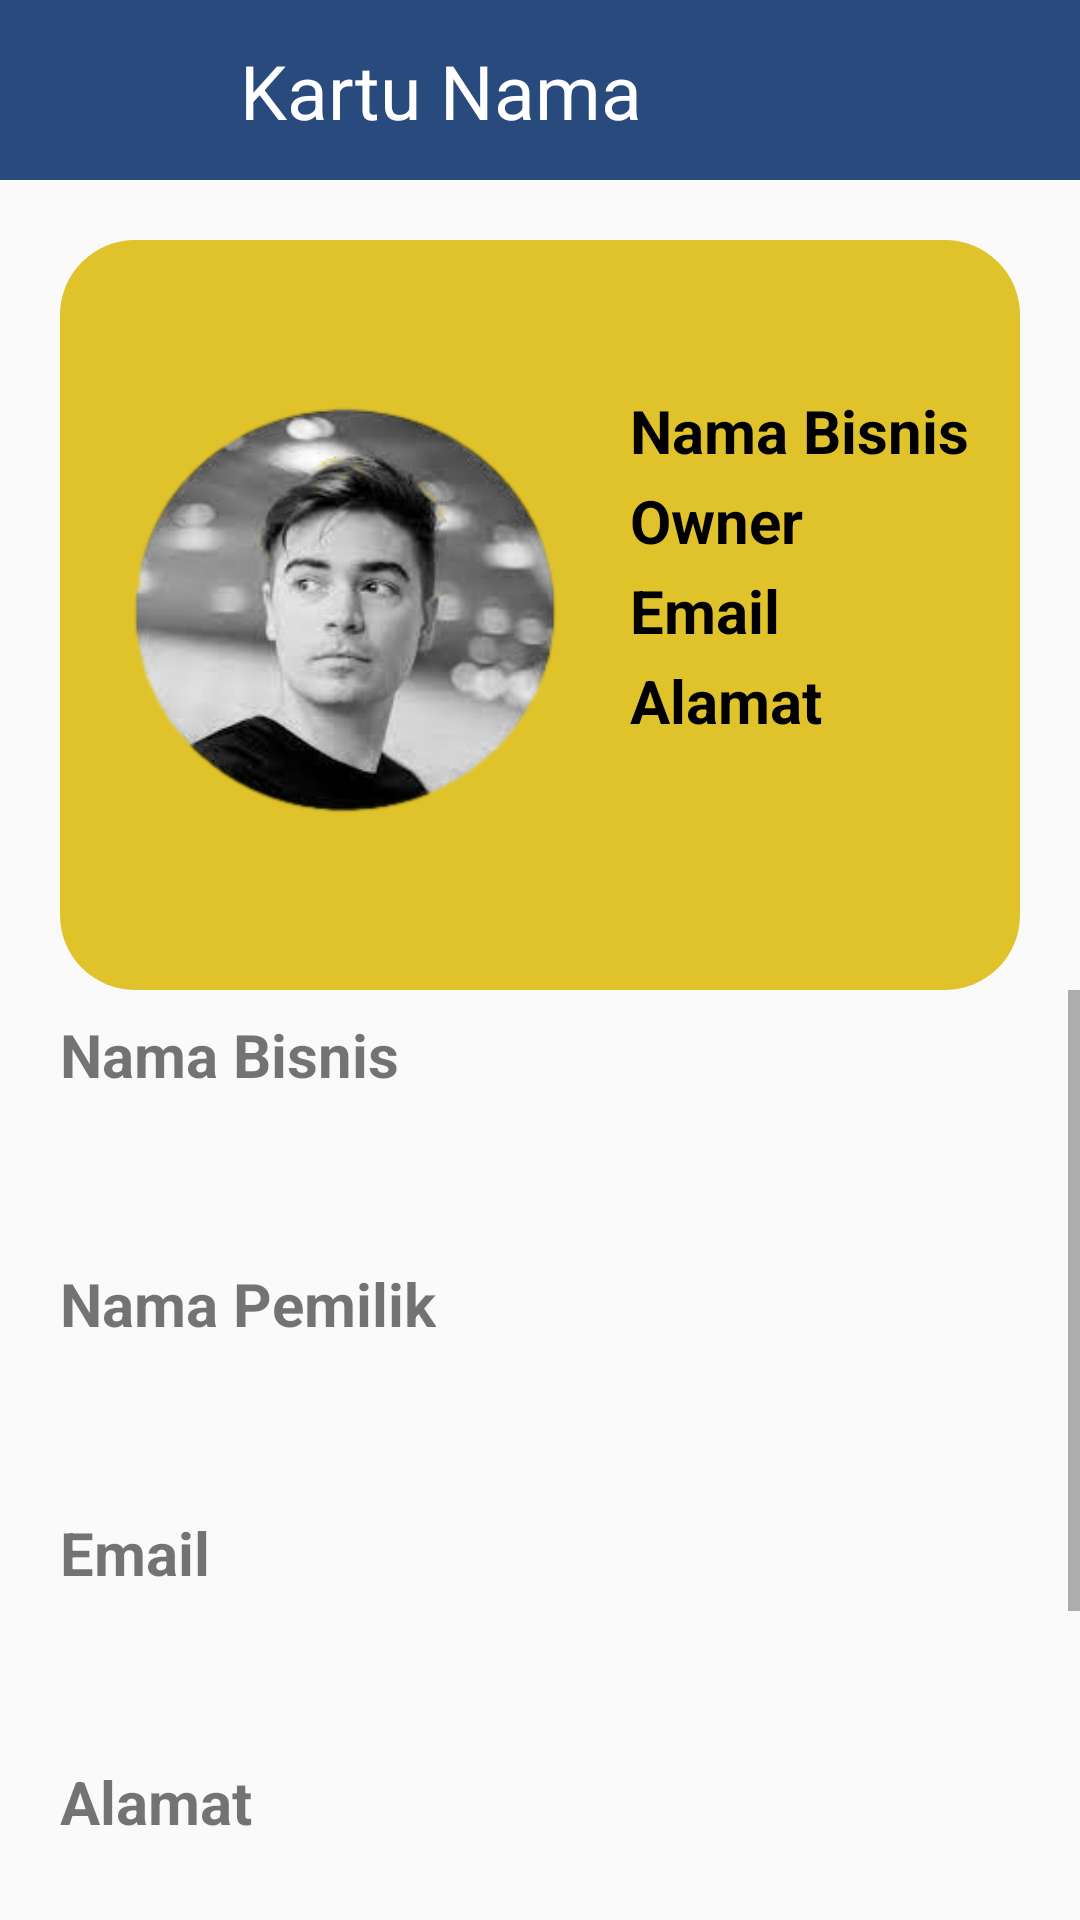

Android layout source for this screen:
<!-- AndroidManifest.xml: application theme Theme.Busipal -->
<!-- res/layout/activity_kartu_nama.xml -->
<?xml version="1.0" encoding="utf-8"?>
<androidx.constraintlayout.widget.ConstraintLayout xmlns:android="http://schemas.android.com/apk/res/android"
    xmlns:app="http://schemas.android.com/apk/res-auto"
    xmlns:tools="http://schemas.android.com/tools"
    android:layout_width="match_parent"
    android:layout_height="match_parent"
    tools:context=".KartuNama">

    <androidx.constraintlayout.widget.ConstraintLayout
        android:id="@+id/clNavbar"
        android:layout_width="match_parent"
        android:layout_height="60dp"
        android:background="@color/Blue"
        app:layout_constraintEnd_toEndOf="parent"
        app:layout_constraintStart_toStartOf="parent"
        app:layout_constraintTop_toTopOf="parent">

        <ImageButton
            android:id="@+id/btnBack"
            android:onClick="btnBack"
            android:layout_width="60dp"
            android:layout_height="60dp"
            android:src="@drawable/back"
            android:background="@color/Blue"
            android:contentDescription="Back"
            app:layout_constraintBottom_toBottomOf="parent"
            app:layout_constraintLeft_toLeftOf="parent"
            app:layout_constraintTop_toTopOf="parent"
            app:tint="@color/white" />

        <TextView
            android:id="@+id/tvtambahBarangBaru"
            android:layout_width="wrap_content"
            android:layout_height="wrap_content"
            android:text="Kartu Nama"
            android:textColor="@color/white"
            android:textSize="25sp"
            android:layout_marginLeft="20dp"
            app:layout_constraintBottom_toBottomOf="parent"
            app:layout_constraintLeft_toRightOf="@id/btnBack"
            app:layout_constraintTop_toTopOf="parent" />

    </androidx.constraintlayout.widget.ConstraintLayout>

    <RelativeLayout
        android:id="@+id/rlKartu"
        android:layout_width="match_parent"
        android:layout_height="250dp"
        android:background="@drawable/yellow_button"
        android:layout_margin="20dp"
        app:layout_constraintTop_toBottomOf="@id/clNavbar">

        <ImageView
            android:id="@+id/ivKartu"
            android:layout_width="150dp"
            android:layout_height="150dp"
            android:layout_centerVertical="true"
            android:layout_marginLeft="20dp"
            android:background="@drawable/pf1_preview_rev_1" />

        <TextView
            android:layout_width="wrap_content"
            android:layout_height="wrap_content"
            android:layout_marginLeft="20dp"
            android:layout_marginTop="50dp"
            android:layout_toRightOf="@id/ivKartu"
            android:text="Nama Bisnis"
            android:textColor="@color/black"
            android:textSize="20dp"
            android:textStyle="bold" />

        <TextView
            android:layout_width="wrap_content"
            android:layout_height="wrap_content"
            android:layout_marginLeft="20dp"
            android:layout_marginTop="80dp"
            android:layout_toRightOf="@id/ivKartu"
            android:text="Owner"
            android:textColor="@color/black"
            android:textSize="20dp"
            android:textStyle="bold" />

        <TextView
            android:layout_width="wrap_content"
            android:layout_height="wrap_content"
            android:layout_marginTop="110dp"
            android:layout_marginLeft="20dp"
            android:layout_toRightOf="@id/ivKartu"
            android:text="Email"
            android:textColor="@color/black"
            android:textSize="20dp"
            android:textStyle="bold" />

        <TextView
            android:layout_width="wrap_content"
            android:layout_height="wrap_content"
            android:layout_marginLeft="20dp"
            android:layout_marginTop="140dp"
            android:layout_toRightOf="@id/ivKartu"
            android:text="Alamat"
            android:textColor="@color/black"
            android:textSize="20dp"
            android:textStyle="bold"/>

    </RelativeLayout>

    <ScrollView
        android:layout_width="match_parent"
        android:layout_height="330dp"
        app:layout_constraintTop_toBottomOf="@id/rlKartu"
        tools:layout_editor_absoluteX="0dp">

        <LinearLayout
            android:layout_width="match_parent"
            android:layout_height="wrap_content"
            android:orientation="vertical">

            <TextView
                android:layout_width="wrap_content"
                android:layout_height="wrap_content"
                android:layout_marginHorizontal="20dp"
                android:layout_marginVertical="8dp"
                android:layout_marginTop="20sp"
                android:text="Nama Bisnis"
                android:textSize="20sp"
                android:textStyle="bold" />

            <EditText
                android:id="@+id/etNamaBisnis"
                android:layout_width="match_parent"
                android:layout_height="40dp"
                android:layout_marginHorizontal="20dp"
                android:background="@drawable/white_edit_text_shape"
                android:inputType="text"
                android:paddingHorizontal="10dp" />

            <TextView
                android:layout_width="wrap_content"
                android:layout_height="wrap_content"
                android:layout_marginHorizontal="20dp"
                android:layout_marginVertical="8dp"
                android:text="Nama Pemilik"
                android:textSize="20sp"
                android:textStyle="bold" />

            <EditText
                android:id="@+id/etNamaPemilik"
                android:layout_width="match_parent"
                android:layout_height="40dp"
                android:layout_marginHorizontal="20dp"
                android:background="@drawable/white_edit_text_shape"
                android:inputType="text"
                android:paddingHorizontal="10dp" />

            <TextView
                android:layout_width="wrap_content"
                android:layout_height="wrap_content"
                android:layout_marginHorizontal="20dp"
                android:layout_marginVertical="8dp"
                android:text="Email"
                android:textSize="20sp"
                android:textStyle="bold" />

            <EditText
                android:id="@+id/etAlamatEmail"
                android:layout_width="match_parent"
                android:layout_height="40dp"
                android:layout_marginHorizontal="20dp"
                android:background="@drawable/white_edit_text_shape"
                android:inputType="text"
                android:paddingHorizontal="10dp" />

            <TextView
                android:layout_width="wrap_content"
                android:layout_height="wrap_content"
                android:layout_marginHorizontal="20dp"
                android:layout_marginVertical="8dp"
                android:text="Alamat"
                android:textSize="20sp"
                android:textStyle="bold" />

            <EditText
                android:id="@+id/etAlamat"
                android:layout_width="match_parent"
                android:layout_height="40dp"
                android:layout_marginHorizontal="20dp"
                android:background="@drawable/white_edit_text_shape"
                android:inputType="text"
                android:paddingHorizontal="10dp" />

            <LinearLayout
                android:layout_width="match_parent"
                android:layout_height="wrap_content"
                android:layout_marginHorizontal="10dp"
                android:layout_marginVertical="10dp"
                android:orientation="horizontal">

                <Button
                    android:id="@+id/btnSimpanKartuNama"
                    android:layout_width="match_parent"
                    android:layout_height="wrap_content"
                    android:layout_marginHorizontal="5dp"
                    android:layout_weight="1"
                    android:background="@drawable/blue_button"
                    android:text="Simpan"
                    android:textSize="20sp" />

                <EditText
                    android:id="@+id/etSimpan"
                    android:layout_width="match_parent"
                    android:layout_height="match_parent"
                    android:layout_weight="0.5"
                    android:inputType="text"
                    android:paddingHorizontal="10dp" />
            </LinearLayout>

            <LinearLayout
                android:layout_width="match_parent"
                android:layout_height="wrap_content"
                android:layout_marginHorizontal="10dp"
                android:layout_marginBottom="10dp"
                android:orientation="horizontal">

                <Button
                    android:id="@+id/btnRead"
                    android:layout_width="match_parent"
                    android:layout_height="wrap_content"
                    android:layout_marginHorizontal="5dp"
                    android:layout_weight="1"
                    android:background="@drawable/blue_button"
                    android:text="Read"
                    android:textSize="20sp" />

                <EditText
                    android:id="@+id/etRead"
                    android:layout_width="match_parent"
                    android:layout_height="match_parent"
                    android:layout_weight="0.5"
                    android:inputType="text"
                    android:paddingHorizontal="10dp" />
            </LinearLayout>

            <Button
                android:id="@+id/btnDelete"
                android:layout_width="match_parent"
                android:layout_height="wrap_content"
                android:layout_marginHorizontal="5dp"
                android:layout_marginBottom="20dp"
                android:layout_weight="1"
                android:background="@drawable/yellow_button"
                android:text="Delete"
                android:textSize="20sp" />

        </LinearLayout>
    </ScrollView>


</androidx.constraintlayout.widget.ConstraintLayout>
<!-- resources referenced by this layout -->
<resources>
  <color name="Blue">#294A7C</color>
  <color name="black">#FF000000</color>
  <color name="white">#FFFFFFFF</color>
  <!-- drawable blue_button (drawable) -->
  <?xml version="1.0" encoding="utf-8"?>
  <shape xmlns:android="http://schemas.android.com/apk/res/android"
      android:shape="rectangle">
      <solid android:color="@color/Blue"/>
      <corners android:radius="15dp"/>
  </shape>
  <!-- drawable pf1_preview_rev_1: png bitmap (drawable, 43955 bytes) -->
  <!-- drawable yellow_button (drawable) -->
  <?xml version="1.0" encoding="utf-8"?>
  <shape xmlns:android="http://schemas.android.com/apk/res/android"
      android:shape="rectangle">
      <solid android:color="@color/Yellow"/>
      <corners android:radius="25dp"/>
  </shape>
  <style name="Theme.Busipal" parent="Theme.AppCompat.DayNight.NoActionBar">
          
          <item name="colorPrimary">@color/purple_500</item>
          <item name="colorPrimaryVariant">@color/purple_700</item>
          <item name="colorOnPrimary">@color/white</item>
          
          <item name="colorSecondary">@color/teal_200</item>
          <item name="colorSecondaryVariant">@color/teal_700</item>
          <item name="colorOnSecondary">@color/black</item>
          
          <item name="android:statusBarColor" tools:targetApi="l">?attr/colorPrimaryVariant</item>
          
      </style>
  <color name="Yellow">#E0C32A</color>
  <color name="purple_500">#FF6200EE</color>
  <color name="purple_700">#FF3700B3</color>
  <color name="teal_200">#FF03DAC5</color>
  <color name="teal_700">#FF018786</color>
</resources>
